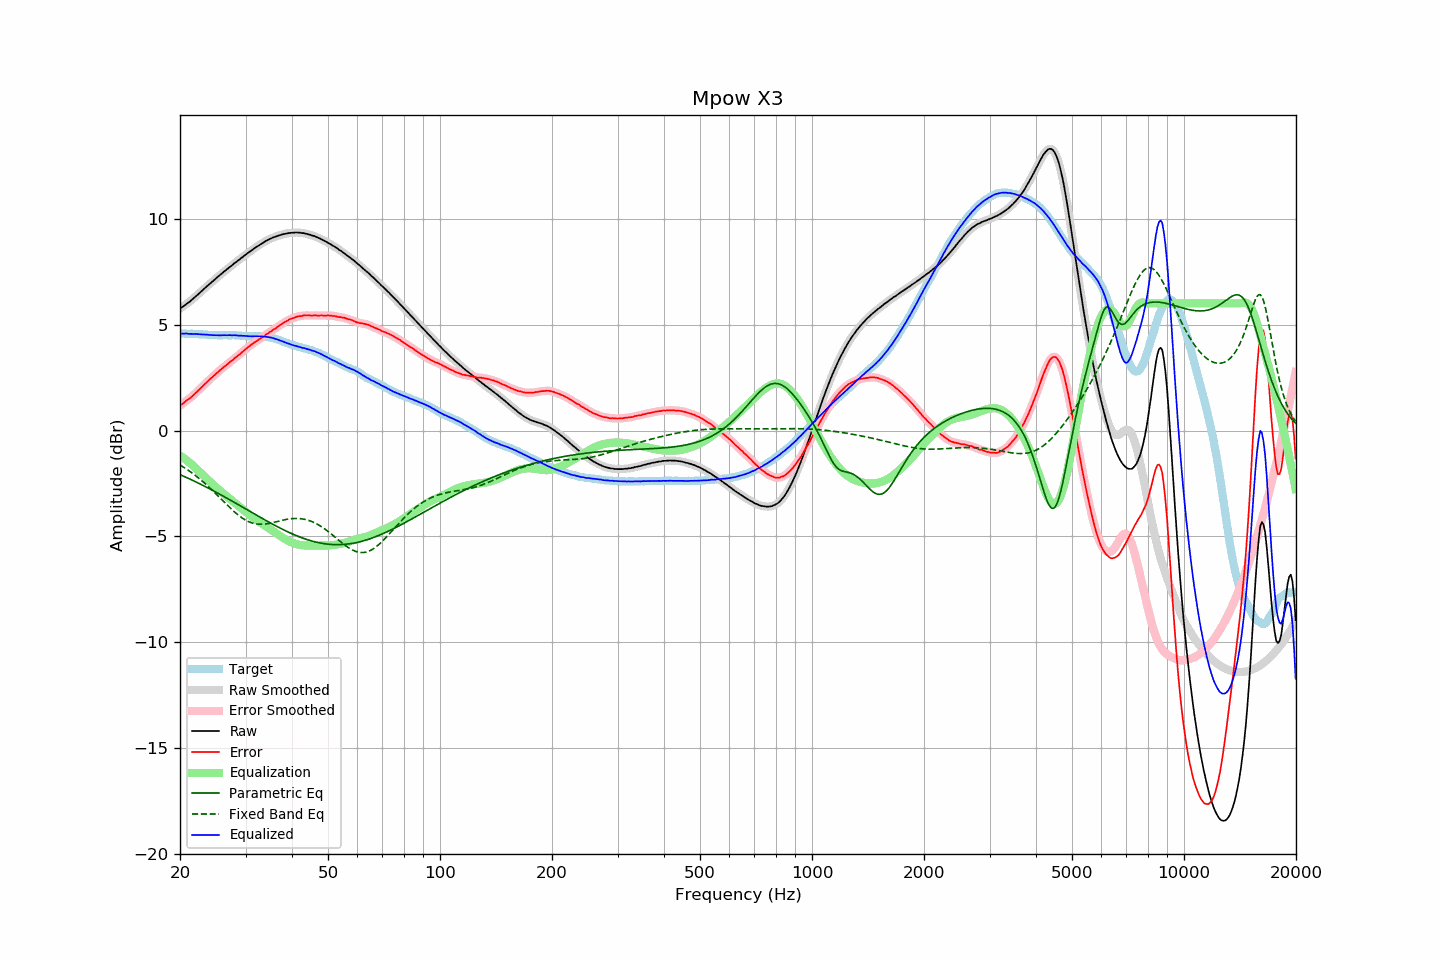

The table this chart was drawn from, first rows:
frequency, raw, error, smoothed, error_smoothed, equalization, parametric_eq, fixed_band_eq, equalized_raw, equalized_smoothed, target
20.00, 5.75, 1.17, 5.75, 1.17, -1.18, -2.08, -1.63, 4.57, 4.57, 4.58
20.20, 5.81, 1.23, 5.81, 1.23, -1.23, -2.11, -1.67, 4.58, 4.58, 4.58
20.40, 5.86, 1.28, 5.86, 1.29, -1.28, -2.15, -1.72, 4.57, 4.58, 4.58
20.61, 5.92, 1.34, 5.92, 1.35, -1.34, -2.18, -1.77, 4.58, 4.58, 4.57
20.81, 5.98, 1.41, 5.97, 1.40, -1.40, -2.22, -1.82, 4.58, 4.57, 4.56
21.02, 6.03, 1.46, 6.03, 1.46, -1.46, -2.25, -1.87, 4.57, 4.57, 4.56
21.23, 6.08, 1.51, 6.08, 1.52, -1.52, -2.29, -1.92, 4.56, 4.56, 4.56
21.44, 6.15, 1.58, 6.14, 1.58, -1.59, -2.32, -1.98, 4.56, 4.56, 4.57
21.66, 6.21, 1.64, 6.21, 1.65, -1.65, -2.36, -2.03, 4.56, 4.56, 4.56
21.87, 6.28, 1.72, 6.28, 1.72, -1.72, -2.39, -2.09, 4.56, 4.56, 4.56
22.09, 6.35, 1.80, 6.34, 1.79, -1.79, -2.43, -2.15, 4.56, 4.56, 4.55
22.31, 6.41, 1.86, 6.41, 1.86, -1.86, -2.47, -2.21, 4.55, 4.55, 4.55
22.54, 6.48, 1.94, 6.48, 1.93, -1.93, -2.50, -2.27, 4.54, 4.55, 4.54
22.76, 6.55, 2.01, 6.55, 2.01, -2.01, -2.54, -2.33, 4.54, 4.54, 4.54
22.99, 6.62, 2.08, 6.62, 2.08, -2.08, -2.58, -2.40, 4.53, 4.53, 4.54
23.22, 6.69, 2.16, 6.69, 2.16, -2.16, -2.62, -2.46, 4.53, 4.53, 4.53
23.45, 6.76, 2.23, 6.76, 2.23, -2.23, -2.66, -2.53, 4.53, 4.53, 4.53
23.69, 6.83, 2.31, 6.83, 2.31, -2.30, -2.70, -2.60, 4.52, 4.52, 4.52
23.92, 6.89, 2.38, 6.89, 2.38, -2.38, -2.73, -2.67, 4.51, 4.52, 4.51
24.16, 6.96, 2.45, 6.95, 2.45, -2.45, -2.77, -2.74, 4.51, 4.51, 4.51
24.40, 7.02, 2.51, 7.02, 2.52, -2.52, -2.81, -2.81, 4.50, 4.50, 4.51
24.65, 7.09, 2.58, 7.09, 2.58, -2.59, -2.85, -2.89, 4.50, 4.50, 4.51
24.89, 7.16, 2.65, 7.15, 2.65, -2.65, -2.89, -2.96, 4.50, 4.50, 4.50
25.14, 7.22, 2.71, 7.22, 2.72, -2.72, -2.94, -3.04, 4.50, 4.50, 4.50
25.39, 7.29, 2.80, 7.28, 2.79, -2.79, -2.98, -3.11, 4.50, 4.50, 4.49
25.65, 7.35, 2.85, 7.35, 2.85, -2.85, -3.02, -3.19, 4.50, 4.50, 4.49
25.91, 7.41, 2.91, 7.41, 2.92, -2.91, -3.06, -3.27, 4.49, 4.50, 4.49
26.16, 7.48, 2.98, 7.47, 2.98, -2.98, -3.10, -3.34, 4.50, 4.50, 4.50
26.43, 7.54, 3.04, 7.54, 3.04, -3.04, -3.14, -3.42, 4.50, 4.50, 4.50
26.69, 7.60, 3.10, 7.60, 3.10, -3.10, -3.19, -3.49, 4.50, 4.50, 4.50
26.96, 7.66, 3.16, 7.66, 3.16, -3.16, -3.23, -3.57, 4.50, 4.50, 4.50
27.23, 7.73, 3.23, 7.72, 3.22, -3.22, -3.27, -3.64, 4.50, 4.50, 4.50
27.50, 7.78, 3.28, 7.78, 3.28, -3.28, -3.31, -3.71, 4.49, 4.50, 4.50
27.77, 7.84, 3.33, 7.84, 3.34, -3.34, -3.36, -3.78, 4.49, 4.50, 4.50
28.05, 7.91, 3.41, 7.90, 3.41, -3.41, -3.40, -3.85, 4.50, 4.50, 4.49
28.33, 7.96, 3.47, 7.96, 3.47, -3.47, -3.44, -3.92, 4.49, 4.49, 4.49
28.62, 8.02, 3.54, 8.02, 3.53, -3.53, -3.49, -3.98, 4.49, 4.49, 4.48
28.90, 8.07, 3.58, 8.07, 3.59, -3.59, -3.53, -4.04, 4.47, 4.48, 4.49
29.19, 8.14, 3.66, 8.13, 3.66, -3.66, -3.57, -4.09, 4.48, 4.47, 4.48
29.48, 8.19, 3.72, 8.19, 3.72, -3.72, -3.62, -4.15, 4.47, 4.47, 4.47
29.78, 8.26, 3.79, 8.25, 3.79, -3.79, -3.66, -4.19, 4.47, 4.47, 4.46
30.08, 8.31, 3.84, 8.31, 3.85, -3.85, -3.71, -4.24, 4.46, 4.46, 4.46
30.38, 8.37, 3.92, 8.37, 3.91, -3.91, -3.75, -4.28, 4.46, 4.46, 4.45
30.68, 8.42, 3.97, 8.42, 3.97, -3.97, -3.79, -4.31, 4.45, 4.45, 4.45
30.99, 8.48, 4.03, 8.48, 4.03, -4.03, -3.84, -4.34, 4.45, 4.45, 4.45
31.30, 8.53, 4.08, 8.53, 4.08, -4.08, -3.88, -4.37, 4.44, 4.45, 4.45
31.61, 8.59, 4.14, 8.58, 4.14, -4.14, -3.92, -4.39, 4.45, 4.45, 4.44
31.93, 8.64, 4.19, 8.64, 4.19, -4.19, -3.97, -4.40, 4.45, 4.45, 4.44
32.24, 8.69, 4.24, 8.69, 4.24, -4.24, -4.01, -4.42, 4.45, 4.45, 4.45
32.57, 8.74, 4.30, 8.74, 4.29, -4.29, -4.06, -4.42, 4.44, 4.44, 4.44
32.89, 8.79, 4.34, 8.79, 4.34, -4.35, -4.10, -4.43, 4.44, 4.44, 4.45
33.22, 8.84, 4.39, 8.84, 4.39, -4.40, -4.14, -4.43, 4.44, 4.44, 4.44
33.55, 8.88, 4.44, 8.88, 4.44, -4.45, -4.18, -4.42, 4.43, 4.44, 4.44
33.89, 8.93, 4.50, 8.93, 4.50, -4.50, -4.23, -4.41, 4.43, 4.43, 4.43
34.23, 8.97, 4.55, 8.97, 4.55, -4.55, -4.27, -4.40, 4.42, 4.42, 4.42
34.57, 9.01, 4.60, 9.01, 4.60, -4.60, -4.31, -4.39, 4.41, 4.41, 4.41
34.92, 9.05, 4.66, 9.05, 4.65, -4.65, -4.35, -4.38, 4.40, 4.40, 4.39
35.27, 9.08, 4.69, 9.08, 4.70, -4.70, -4.39, -4.36, 4.38, 4.38, 4.39
35.62, 9.12, 4.76, 9.11, 4.75, -4.75, -4.44, -4.34, 4.36, 4.36, 4.35
35.97, 9.14, 4.80, 9.14, 4.80, -4.81, -4.48, -4.32, 4.33, 4.34, 4.34
... 635 more rows
